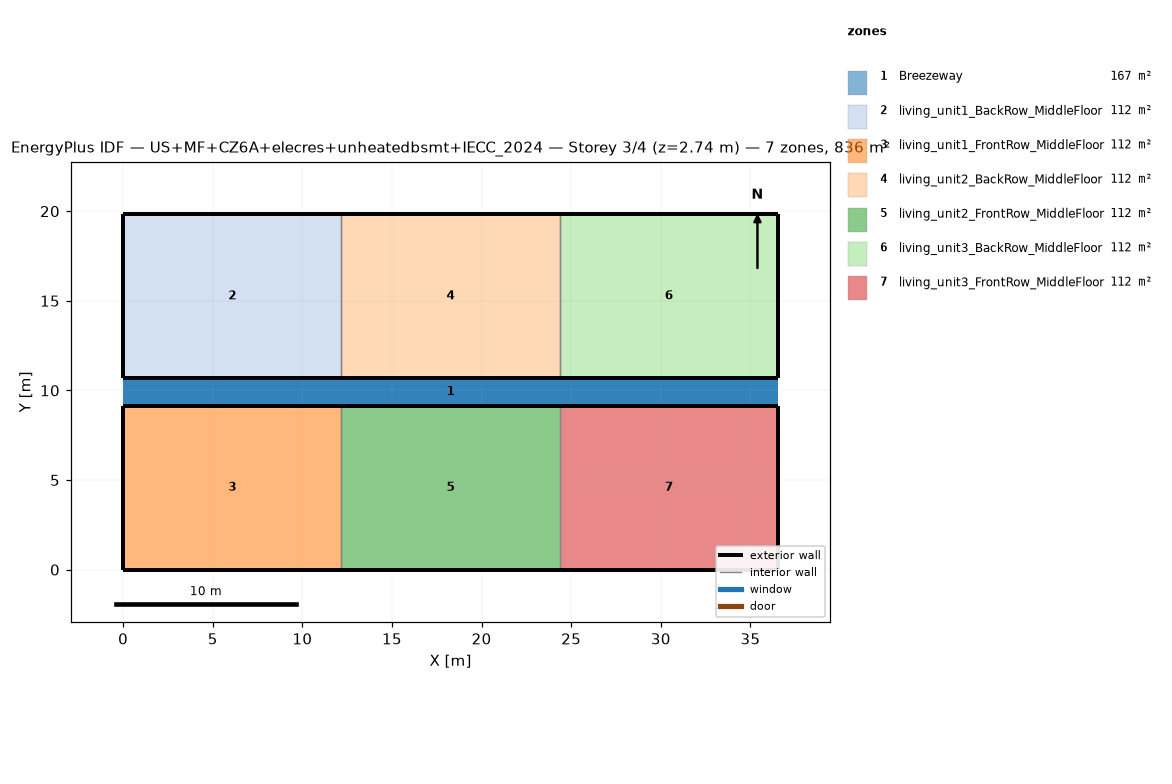
=== STOREY PLAN SPEC (per zone: floor XY polygon, exterior-wall plan segments, windows/doors) ===
zone 1: Breezeway  (167.0 m²)
  floor: (36.54, 9.16) (0.00, 9.16) (0.00, 10.68) (36.54, 10.68)
  floor: (36.54, 9.16) (0.00, 9.16) (0.00, 10.68) (36.54, 10.68)
  floor: (36.54, 9.16) (0.00, 9.16) (0.00, 10.68) (36.54, 10.68)
zone 2: living_unit1_BackRow_MiddleFloor  (111.5 m²)
  floor: (12.18, 10.68) (0.00, 10.68) (0.00, 19.84) (12.18, 19.84)
  exterior wall: (0.00, 10.68) – (12.18, 10.68)  [12.2 m]
  exterior wall: (12.18, 19.84) – (0.00, 19.84)  [12.2 m]
  exterior wall: (0.00, 19.84) – (0.00, 10.68)  [9.2 m]
  interior walls: 1
zone 3: living_unit1_FrontRow_MiddleFloor  (111.5 m²)
  floor: (12.18, 0.00) (0.00, 0.00) (0.00, 9.16) (12.18, 9.16)
  exterior wall: (0.00, 0.00) – (12.18, 0.00)  [12.2 m]
  exterior wall: (12.18, 9.16) – (0.00, 9.16)  [12.2 m]
  exterior wall: (0.00, 9.16) – (0.00, 0.00)  [9.2 m]
  interior walls: 1
zone 4: living_unit2_BackRow_MiddleFloor  (111.5 m²)
  floor: (24.36, 10.68) (12.18, 10.68) (12.18, 19.84) (24.36, 19.84)
  exterior wall: (12.18, 10.68) – (24.36, 10.68)  [12.2 m]
  exterior wall: (24.36, 19.84) – (12.18, 19.84)  [12.2 m]
  interior walls: 2
zone 5: living_unit2_FrontRow_MiddleFloor  (111.5 m²)
  floor: (24.36, 0.00) (12.18, 0.00) (12.18, 9.16) (24.36, 9.16)
  exterior wall: (12.18, 0.00) – (24.36, 0.00)  [12.2 m]
  exterior wall: (24.36, 9.16) – (12.18, 9.16)  [12.2 m]
  interior walls: 2
zone 6: living_unit3_BackRow_MiddleFloor  (111.5 m²)
  floor: (36.54, 10.68) (24.36, 10.68) (24.36, 19.84) (36.54, 19.84)
  exterior wall: (24.36, 10.68) – (36.54, 10.68)  [12.2 m]
  exterior wall: (36.54, 10.68) – (36.54, 19.84)  [9.2 m]
  exterior wall: (36.54, 19.84) – (24.36, 19.84)  [12.2 m]
  interior walls: 1
zone 7: living_unit3_FrontRow_MiddleFloor  (111.5 m²)
  floor: (36.54, 0.00) (24.36, 0.00) (24.36, 9.16) (36.54, 9.16)
  exterior wall: (24.36, 0.00) – (36.54, 0.00)  [12.2 m]
  exterior wall: (36.54, 0.00) – (36.54, 9.16)  [9.2 m]
  exterior wall: (36.54, 9.16) – (24.36, 9.16)  [12.2 m]
  interior walls: 1

=== DERIVED (storey summary) ===
Building: US+MF+CZ6A+elecres+unheatedbsmt+IECC_2024
Storey: 3 of 4  (floor level z = 2.74 m)
Storey gross floor area: 836.2 m²
Zones on this storey: 7
  - Breezeway: floor 167.0 m²
  - living_unit1_BackRow_MiddleFloor: floor 111.5 m²; exterior wall 33.5 m (86.9 m²); WWR 0.0%
  - living_unit1_FrontRow_MiddleFloor: floor 111.5 m²; exterior wall 33.5 m (86.9 m²); WWR 0.0%
  - living_unit2_BackRow_MiddleFloor: floor 111.5 m²; exterior wall 24.4 m (63.1 m²); WWR 0.0%
  - living_unit2_FrontRow_MiddleFloor: floor 111.5 m²; exterior wall 24.4 m (63.1 m²); WWR 0.0%
  - living_unit3_BackRow_MiddleFloor: floor 111.5 m²; exterior wall 33.5 m (86.9 m²); WWR 0.0%
  - living_unit3_FrontRow_MiddleFloor: floor 111.5 m²; exterior wall 33.5 m (86.9 m²); WWR 0.0%
Zone adjacency (shared interzone walls):
  - living_unit1_BackRow_MiddleFloor ↔ living_unit2_BackRow_MiddleFloor
  - living_unit1_FrontRow_MiddleFloor ↔ living_unit2_FrontRow_MiddleFloor
  - living_unit2_BackRow_MiddleFloor ↔ living_unit3_BackRow_MiddleFloor
  - living_unit2_FrontRow_MiddleFloor ↔ living_unit3_FrontRow_MiddleFloor